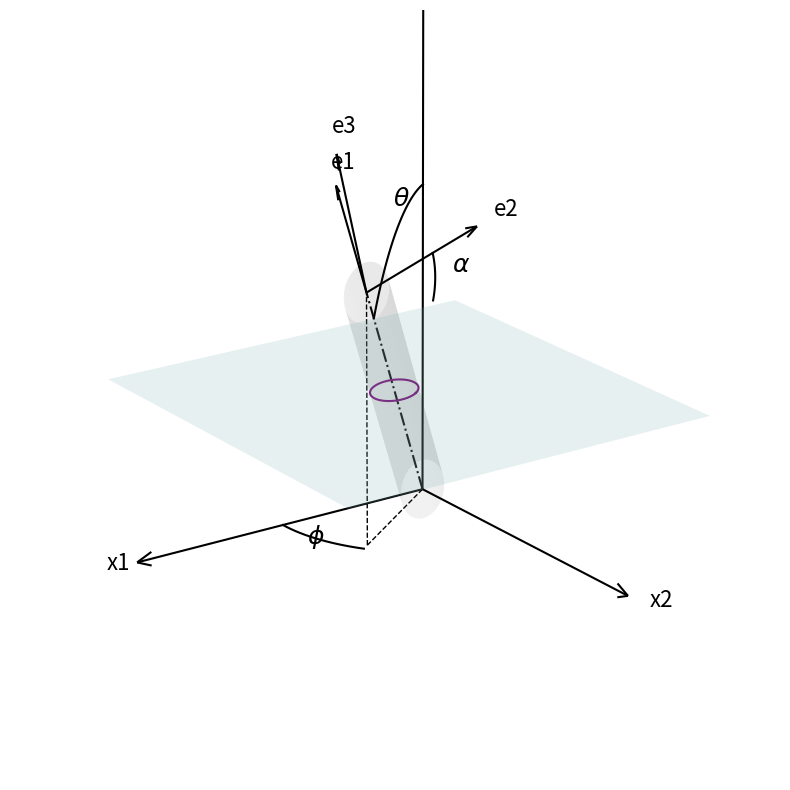

Here is the Python script that generated this plot:
import numpy as np
import matplotlib.pyplot as plt
from matplotlib.patches import Polygon
from mpl_toolkits.mplot3d import art3d

# Configure Matplotlib for default font rendering
plt.rcParams.update({
    "text.usetex": False,
    "font.family": "sans-serif",
    "font.size": 16
})

fig = plt.figure(figsize=(10, 10))
ax = fig.add_subplot(111, projection='3d')
ax.view_init(elev=20, azim=55)

# Angles, length, and radius
phi_deg, theta_deg, alpha_deg = 35, 45, 30
phi, theta, alpha = np.radians(phi_deg), np.radians(theta_deg), np.radians(alpha_deg)
L, r = 4, 0.4

# Local Axes vectors
e1 = np.array([np.cos(phi)*np.sin(theta), np.sin(phi)*np.sin(theta), np.cos(theta)])
ref_y = np.array([-np.sin(phi), np.cos(phi), 0])
ref_z = np.cross(e1, ref_y)
e2 = np.cos(alpha)*ref_y + np.sin(alpha)*ref_z
e3 = np.cross(e1, e2)
E = L * e1

# Plot Cylinder Surface (Made more transparent)
z_vals = np.linspace(0, L, 50)
t_vals = np.linspace(0, 2*np.pi, 50)
Z_mesh, T_mesh = np.meshgrid(z_vals, t_vals)
X_cyl = Z_mesh * e1[0] + r * np.cos(T_mesh) * ref_y[0] + r * np.sin(T_mesh) * ref_z[0]
Y_cyl = Z_mesh * e1[1] + r * np.cos(T_mesh) * ref_y[1] + r * np.sin(T_mesh) * ref_z[1]
Z_cyl = Z_mesh * e1[2] + r * np.cos(T_mesh) * ref_y[2] + r * np.sin(T_mesh) * ref_z[2]

ax.plot_surface(X_cyl, Y_cyl, Z_cyl, color='gray', alpha=0.1, edgecolor='none')
ax.plot([0, E[0]], [0, E[1]], [0, E[2]], 'k-.') # Centerline

# --- Intersecting xy-Plane ---
h = E[2] / 2  # Height of intersection
h_offset = 0.05 # Add small offset for better visibility of intersection ring
plane_size = 5
xx, yy = np.meshgrid(np.linspace(-plane_size/2, plane_size, 10), np.linspace(-plane_size/2, plane_size, 10))
zz = np.full_like(xx, h+h_offset)
# Plane color to a lighter teal (#AFEEEE) and reduce alpha
ax.plot_surface(xx, yy, zz, color='#AFEEEE', alpha=0.2, edgecolor='none')

# --- Highlighted Ellipse (Shaded Entirely Purple) ---
t_ell = np.linspace(0, 2*np.pi, 100)
# Solve Z_cyl = h+h_offset for z_val along the cylinder axis
z_ell_params = (h + h_offset - r * np.cos(t_ell) * ref_y[2] - r * np.sin(t_ell) * ref_z[2]) / e1[2]
# Compute 3D coordinates of the intersection ring
x_ell = z_ell_params * e1[0] + r * np.cos(t_ell) * ref_y[0] + r * np.sin(t_ell) * ref_z[0]
y_ell = z_ell_params * e1[1] + r * np.cos(t_ell) * ref_y[1] + r * np.sin(t_ell) * ref_z[1]
z_ell_3d = np.full_like(t_ell, h + h_offset)


# Add the thin ring
ax.plot(x_ell, y_ell, z_ell_3d, color='purple', lw=1.5)

# Plot Global Axes (x1, x2, x3)
for vec, label in zip(np.eye(3)*6, ['x1', 'x2', 'x3']):
    ax.quiver(0, 0, 0, *vec, color='black', arrow_length_ratio=0.05, lw=1.5)
    ax.text(*(vec * 1.1), label, fontsize=16)

# Plot Local Axes (e1, e2, e3)
for vec, label in zip([e1, e2, e3], ['e1', 'e2', 'e3']):
    ax.quiver(*E, *(vec*2), color='black', arrow_length_ratio=0.1, lw=1.5)
    ax.text(*(E + vec*2.3), label, fontsize=16)

# Draw dashed projection lines
P = np.array([E[0], E[1], 0])
ax.plot([0, P[0]], [0, P[1]], [0, P[2]], 'k--', lw=1)
ax.plot([P[0], E[0]], [P[1], E[1]], [P[2], E[2]], 'k--', lw=1)

# --- Angle Arcs and Labels ---
# Phi (Azimuthal)
t_phi = np.linspace(0, phi, 30)
ax.plot(3 * np.cos(t_phi), 3 * np.sin(t_phi), 0, 'k', lw=1.5)
ax.text(3.3 * np.cos(phi/2), 3.3 * np.sin(phi/2), 0, r'$\phi$', fontsize=18)

# Theta (Polar)
t_theta = np.linspace(0, theta, 30)
p_dir = np.array([np.cos(phi), np.sin(phi), 0])
z_dir = np.array([0, 0, 1])
arc_theta = 3.5 * (np.outer(np.sin(t_theta), p_dir) + np.outer(np.cos(t_theta), z_dir))
ax.plot(arc_theta[:,0], arc_theta[:,1], arc_theta[:,2], 'k', lw=1.5)
ax.text(arc_theta[15,0]*1.1, arc_theta[15,1]*1.1, arc_theta[15,2]*1.1, r'$\theta$', fontsize=18)

# Alpha (Spin)
t_alpha = np.linspace(0, alpha, 30)
arc_alpha = E + 1.2 * (np.outer(np.cos(t_alpha), ref_y) + np.outer(np.sin(t_alpha), ref_z))
ax.plot(arc_alpha[:,0], arc_alpha[:,1], arc_alpha[:,2], 'k', lw=1.5)
alpha_label_pos = E + 1.5 * (np.cos(alpha/2)*ref_y + np.sin(alpha/2)*ref_z)
ax.text(alpha_label_pos[0], alpha_label_pos[1], alpha_label_pos[2], r'$\alpha$', fontsize=18)

ax.set_axis_off()
plt.show()
